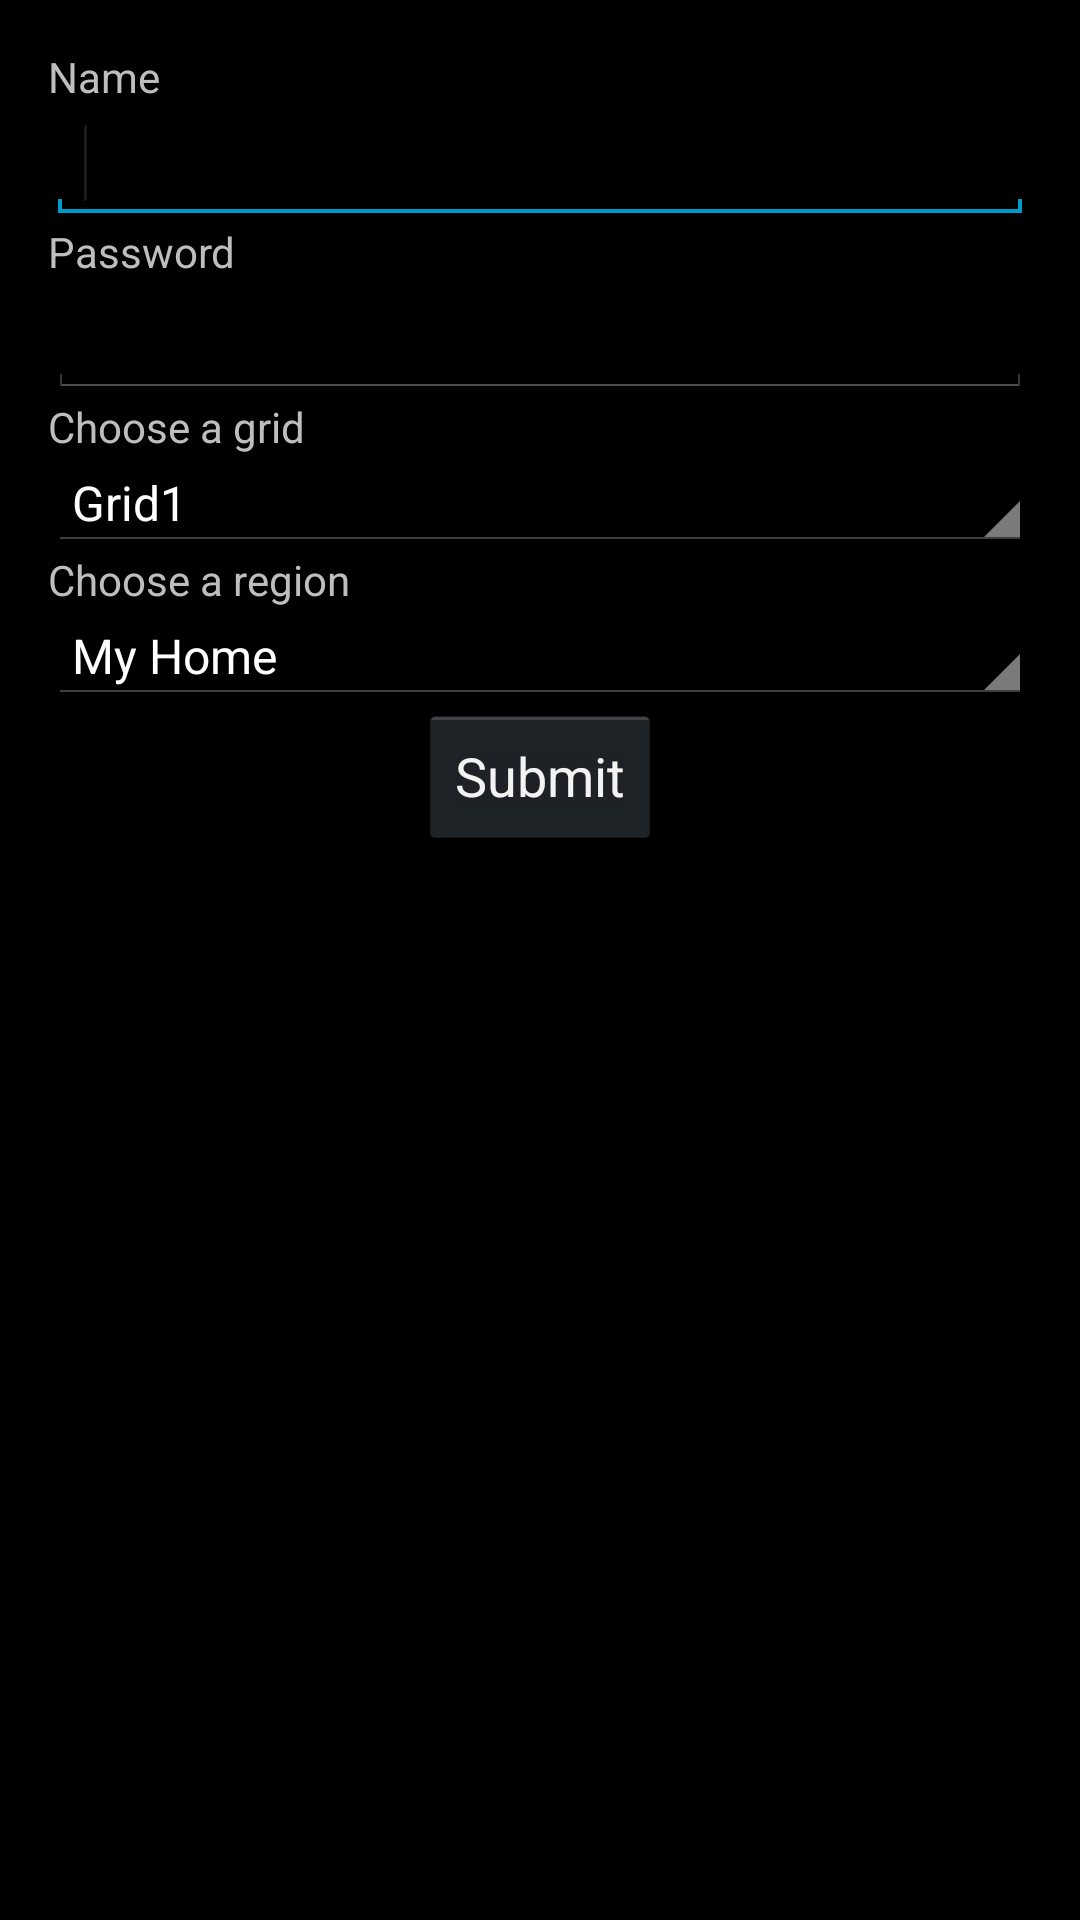

Android layout source for this screen:
<!-- AndroidManifest.xml: activity theme Theme.D1 -->
<!-- res/layout/activity_login.xml -->
<?xml version="1.0" encoding="utf-8"?>
<LinearLayout xmlns:android="http://schemas.android.com/apk/res/android"
    android:layout_width="fill_parent"
    android:layout_height="wrap_content"
    android:orientation="vertical" >

    <LinearLayout
        android:layout_width="match_parent"
        android:layout_height="match_parent"
        android:layout_margin="16dp"
        android:orientation="vertical" >

        <TextView
            android:id="@+id/nameLabel"
            android:layout_width="wrap_content"
            android:layout_height="wrap_content"
            android:text="@string/name_title" />

        <EditText
            android:id="@+id/nameTextBox"
            android:layout_width="match_parent"
            android:layout_height="wrap_content"
            android:ems="10"
            android:inputType="text" >

            <requestFocus />
        </EditText>

        <TextView
            android:id="@+id/passwordLabel"
            android:layout_width="wrap_content"
            android:layout_height="wrap_content"
            android:text="@string/password_title" />

        <EditText
            android:id="@+id/passwordTextBox"
            android:layout_width="match_parent"
            android:layout_height="wrap_content"
            android:ems="10"
            android:inputType="textPassword" />

        <TextView
            android:id="@+id/GridLabel"
            android:layout_width="wrap_content"
            android:layout_height="wrap_content"
            android:text="@string/grid_title" />

        <Spinner
            android:id="@+id/gridSpinner"
            android:layout_width="match_parent"
            android:layout_height="wrap_content"
            android:entries="@array/grids_array"
            android:prompt="@string/grid_title" />

        <TextView
            android:id="@+id/RegionLabel"
            android:layout_width="wrap_content"
            android:layout_height="wrap_content"
            android:text="@string/region_title" />

        <Spinner
            android:id="@+id/regionSpinner"
            android:layout_width="match_parent"
            android:layout_height="wrap_content"
            android:entries="@array/regions_array"
            android:prompt="@string/region_title" />

        <LinearLayout
            android:layout_width="match_parent"
            android:layout_height="wrap_content"
            android:gravity="bottom|center" >

            <Button
                android:id="@+id/submitButton"
                android:layout_width="wrap_content"
                android:layout_height="48dp"
                android:text="@string/submit_button" />
        </LinearLayout>
    </LinearLayout>

</LinearLayout>
<!-- resources referenced by this layout -->
<resources>
  <string-array name="grids_array">
          <item>Grid1</item>
          <item>Grid2</item>
          <item>Grid3</item>
          <item>Grid4</item>
      </string-array>
  <string-array name="regions_array">
          <item>My Home</item>
          <item>My Last Location</item>
          <item>Region 1</item>
          <item>Region 2</item>
          <item>Region 3</item>
      </string-array>
  <string name="grid_title">Choose a grid</string>
  <string name="name_title">Name</string>
  <string name="password_title">Password</string>
  <string name="region_title">Choose a region</string>
  <string name="submit_button">Submit</string>
  <style name="Theme.D1" parent="android:style/Theme.Holo">
          <item name="android:windowNoTitle">true</item>
          <item name="android:windowContentOverlay">@null</item>
      </style>
</resources>
